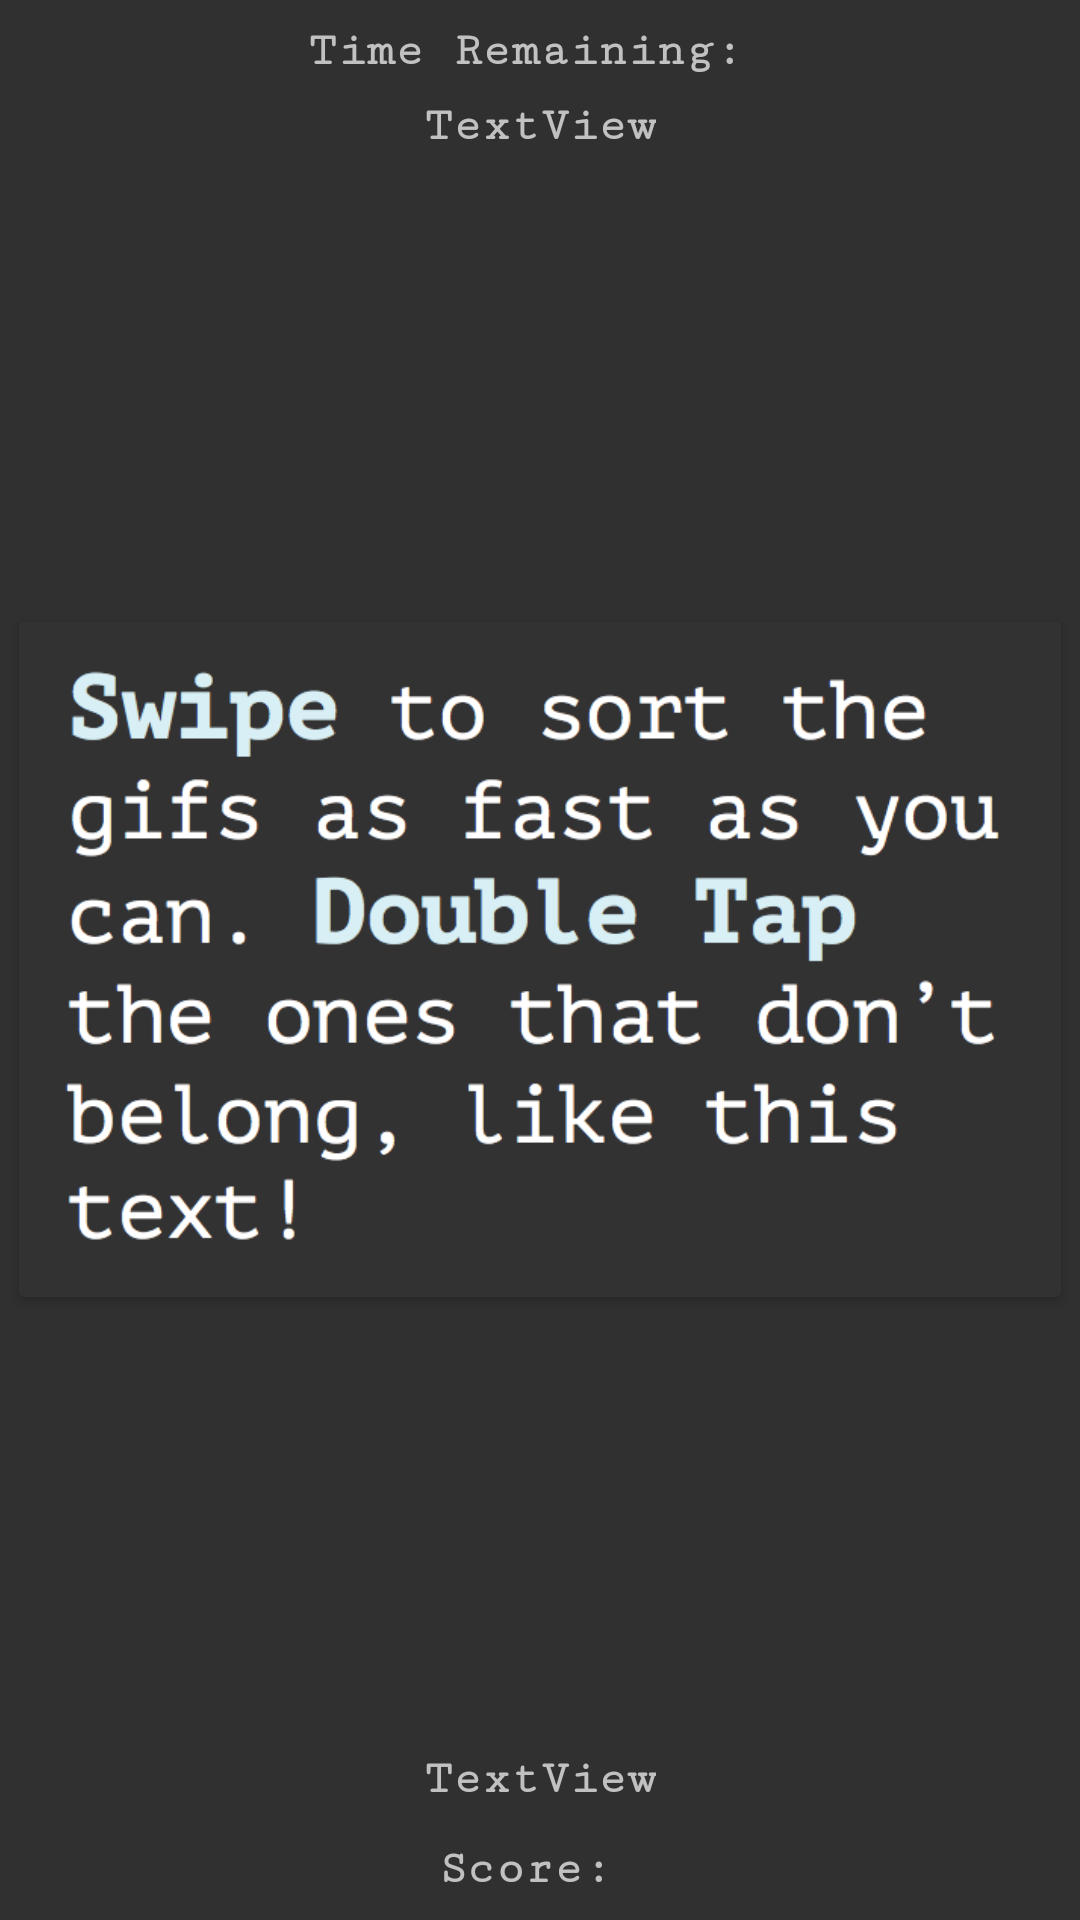

Produce the Android XML layout that renders to this screen, including the resource entries it uses.
<!-- AndroidManifest.xml: application theme AppTheme -->
<!-- res/layout/activity_game.xml -->
<?xml version="1.0" encoding="utf-8"?>
<RelativeLayout xmlns:android="http://schemas.android.com/apk/res/android"
    xmlns:app="http://schemas.android.com/apk/res-auto"
    xmlns:tools="http://schemas.android.com/tools"
    android:layout_width="match_parent"
    android:layout_height="match_parent"
    tools:context="com.example.example.gifsort.GameActivity">

    <android.support.v7.widget.CardView
        android:layout_width="wrap_content"
        android:layout_height="wrap_content"
        android:elevation="4dp"
        android:layout_centerInParent="true"
        android:id="@+id/cvGif">
        <ImageView
            android:layout_width="wrap_content"
            android:layout_height="wrap_content"
            android:adjustViewBounds="true"
            android:maxWidth="400dp"
            android:maxHeight="225dp"
            android:layout_centerInParent="true"
            android:scaleType="centerCrop"
            android:id="@+id/ivGif"
            android:minHeight="2dp"
            android:minWidth="2dp"
            android:src="@drawable/gifsort_instructions"/>
    </android.support.v7.widget.CardView>

    <android.support.v7.widget.CardView
        android:layout_width="wrap_content"
        android:layout_height="wrap_content"
        android:layout_centerInParent="true"
        android:id="@+id/cvHiddenLoadingCard"
        android:visibility="invisible">
        <ImageView
            android:layout_width="wrap_content"
            android:layout_height="wrap_content"
            android:adjustViewBounds="true"
            android:maxWidth="275dp"
            android:maxHeight="400dp"
            android:scaleType="centerCrop"
            android:layout_centerInParent="true"
            android:id="@+id/ivHiddenGif"
            android:minHeight="2dp"
            android:minWidth="2dp"/>
    </android.support.v7.widget.CardView>

    <ImageView
        android:visibility="gone"
        android:layout_width="wrap_content"
        android:layout_height="wrap_content"
        android:id="@+id/preloader"/>

    <TextView
        android:id="@+id/tvCat1"
        android:layout_width="wrap_content"
        android:layout_height="wrap_content"
        android:layout_alignParentTop="true"
        android:layout_centerHorizontal="true"
        android:layout_marginTop="33dp"
        android:fontFamily="serif-monospace"
        android:text="TextView"
        android:textAllCaps="false"
        android:textSize="16sp"
        android:textStyle="bold" />

    <TextView
        android:id="@+id/tvCat4"
        android:layout_width="wrap_content"
        android:layout_height="wrap_content"
        android:layout_alignParentBottom="true"
        android:layout_centerHorizontal="true"
        android:layout_marginBottom="38dp"
        android:fontFamily="serif-monospace"
        android:text="TextView"
        android:textAllCaps="false"
        android:textSize="16sp"
        android:textStyle="bold" />

    <TextView
        android:id="@+id/tvCat2"
        android:layout_width="wrap_content"
        android:layout_height="wrap_content"
        android:layout_alignParentEnd="true"
        android:layout_alignParentRight="true"
        android:layout_centerVertical="true"
        android:fontFamily="serif-monospace"
        android:text="TextView"
        android:textAllCaps="false"
        android:textSize="16sp"
        android:layout_marginRight="8dp"
        android:textStyle="bold" />

    <TextView
        android:id="@+id/tvCat3"
        android:layout_width="wrap_content"
        android:layout_height="wrap_content"
        android:layout_alignParentLeft="true"
        android:layout_alignParentStart="true"
        android:layout_centerVertical="true"
        android:fontFamily="serif-monospace"
        android:text="TextView"
        android:layout_marginLeft="8dp"
        android:textAllCaps="false"
        android:textSize="16sp"
        android:textStyle="bold" />

    <TextView
        android:id="@+id/tvScore"
        android:layout_width="wrap_content"
        android:layout_height="wrap_content"
        android:layout_alignParentBottom="true"
        android:layout_centerHorizontal="true"
        android:fontFamily="serif-monospace"
        android:text="Score: "
        android:textSize="16sp"
        android:layout_marginBottom="8dp"
        android:textStyle="bold" />

    <TextView
        android:id="@+id/tvTime"
        android:layout_width="wrap_content"
        android:layout_height="wrap_content"
        android:layout_alignParentTop="true"
        android:layout_centerHorizontal="true"
        android:fontFamily="serif-monospace"
        android:text="Time Remaining: "
        android:textSize="16sp"
        android:layout_marginTop="8dp"
        android:textStyle="bold" />

    <TextView
        android:id="@+id/tvHighScore"
        android:layout_width="wrap_content"
        android:layout_height="wrap_content"
        android:layout_above="@+id/cvGif"
        android:layout_centerHorizontal="true"
        android:text="High Score"
        android:textSize="16sp"
        android:textAppearance="@style/TextAppearance.AppCompat.Body1"
        android:visibility="invisible" />

    <TextView
        android:id="@+id/tvHSNumber"
        android:layout_width="wrap_content"
        android:layout_height="wrap_content"
        android:layout_centerHorizontal="true"
        android:layout_centerVertical="true"
        android:text="High Score"
        android:textAppearance="@style/TextAppearance.AppCompat.Body1"
        android:textSize="300px"
        android:visibility="invisible" />

    <ImageView
        android:id="@+id/ivPlayAgain"
        android:layout_width="wrap_content"
        android:layout_height="wrap_content"
        android:layout_alignParentEnd="true"
        android:layout_alignParentRight="true"
        android:layout_below="@+id/preloader"
        android:layout_margin="8dp"
        app:srcCompat="@android:drawable/ic_menu_revert"
        android:visibility="invisible"
        android:onClick="playAgain"/>

</RelativeLayout>
<!-- resources referenced by this layout -->
<resources>
  <!-- drawable gifsort_instructions: png bitmap (drawable-hdpi, 59586 bytes) -->
  <style name="AppTheme" parent="Theme.AppCompat.NoActionBar">
      </style>
</resources>
